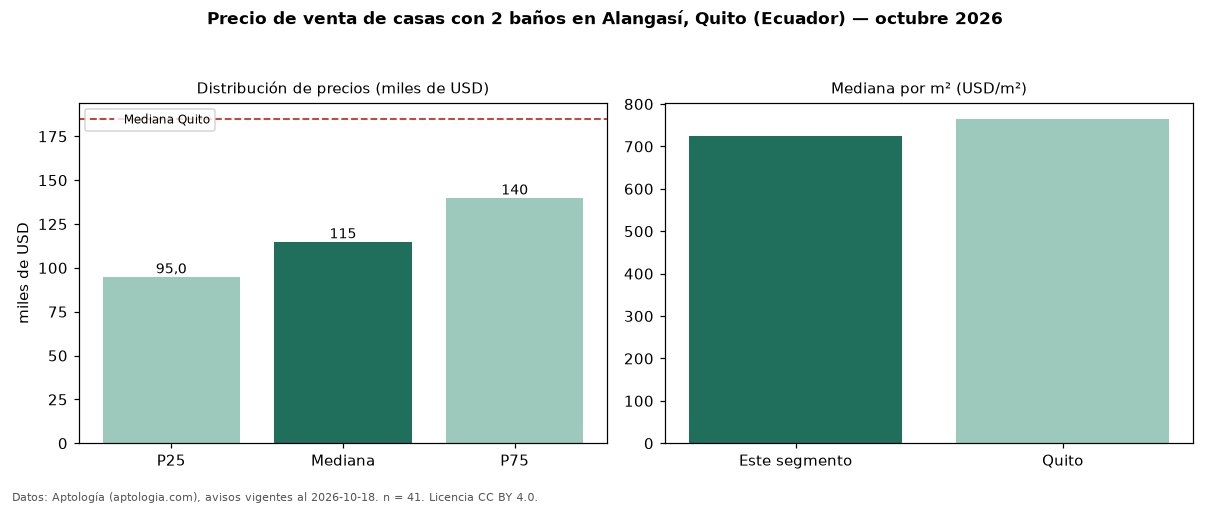

The file beside this chart, header and first rows:
seccion, metrica, valor, moneda, n
filtro, ban2, con 2 baños, , 41
precio, p25, 95000, USD, 41
precio, mediana, 115000, USD, 41
precio, p75, 140000, USD, 41
precio, minimo, 70000, USD, 41
precio, maximo, 650000, USD, 41
m2, mediana_precio_m2, 725.1, USD, 38
m2, area_mediana_m2, 142.1, m2, 38
banos, mediana_banos, 2.0, , 
habitaciones, 3+, 125000, USD, 37
ciudad, mediana_ciudad_referencia, 185000, USD, 
ciudad, mediana_m2_ciudad, 765.2, USD, 
fuente, fecha_datos, 2026-10-18, , 
fuente, atribucion, https://www.aptologia.com/ec/venta/quito, , 
fuente, licencia, CC BY 4.0, , 
